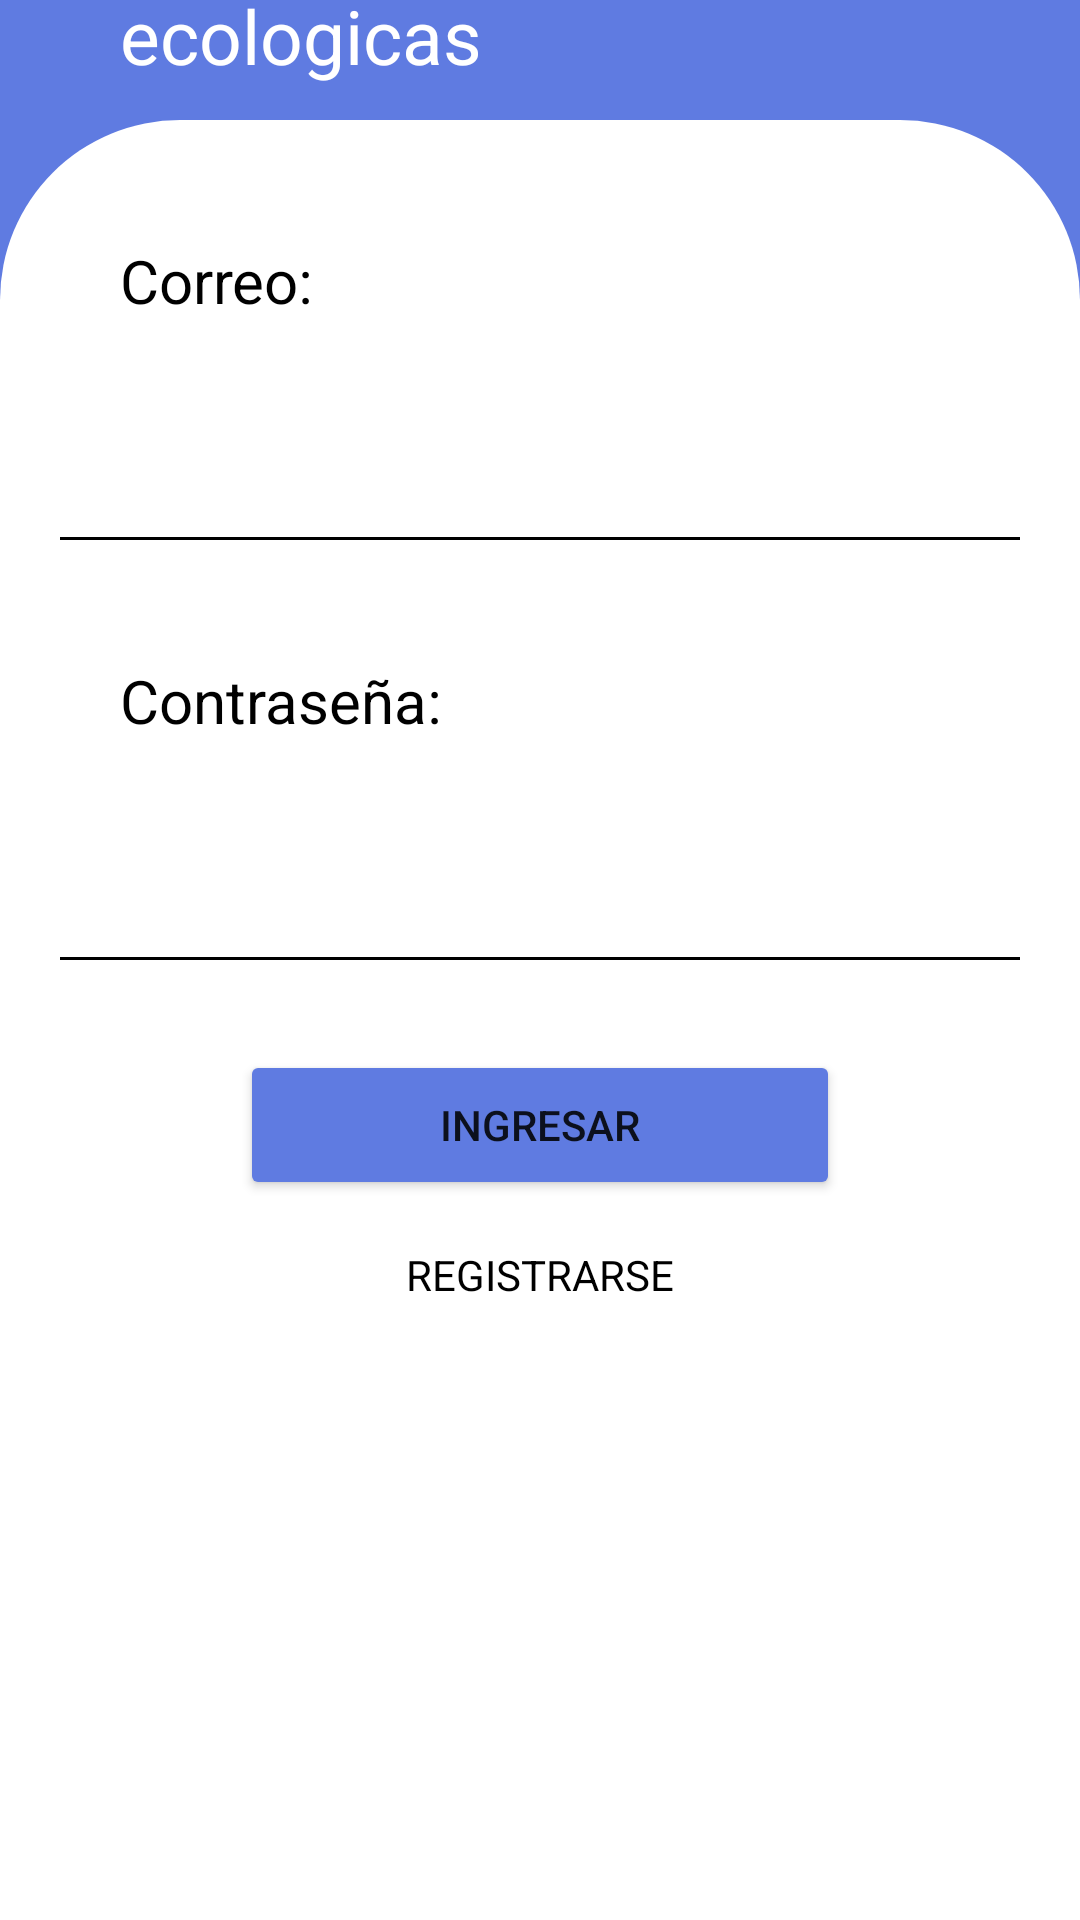

Reconstruct the res/layout file that produces this screen, plus the resources it refers to.
<!-- AndroidManifest.xml: application theme Theme.AppCompat.DayNight.NoActionBar -->
<!-- res/layout/activity_login.xml -->
<?xml version="1.0" encoding="utf-8"?>
<androidx.constraintlayout.widget.ConstraintLayout xmlns:android="http://schemas.android.com/apk/res/android"
    xmlns:app="http://schemas.android.com/apk/res-auto"
    xmlns:tools="http://schemas.android.com/tools"
    android:layout_width="match_parent"
    android:layout_height="match_parent"
    tools:context=".Login"
    android:background="@color/blue"
    >

    <TextView
        android:id="@+id/textView"
        android:layout_width="wrap_content"
        android:layout_height="wrap_content"
        android:layout_marginLeft="60dp"
        android:layout_marginBottom="60dp"
        android:text="SmartBin"
        android:textColor="@color/white"
        android:textSize="40dp"
        app:layout_constraintBottom_toTopOf="@+id/constraintLayout"
        app:layout_constraintEnd_toStartOf="@+id/imageView"
        app:layout_constraintStart_toStartOf="parent"
        app:layout_constraintTop_toTopOf="parent"
        android:textStyle="bold"

        />

    <TextView
        android:layout_width="140dp"
        android:layout_height="wrap_content"
        android:text="Soluciones ecologicas"
        android:textSize="25dp"
        app:layout_constraintBottom_toTopOf="@+id/constraintLayout"
        app:layout_constraintEnd_toStartOf="@+id/imageView"
        app:layout_constraintStart_toStartOf="parent"
        app:layout_constraintTop_toBottomOf="@+id/textView"
        android:textColor="@color/white"
        android:layout_marginLeft="40dp"
        android:layout_marginBottom="10dp"
        />

    <ImageView
        android:id="@+id/imageView"
        android:layout_width="120dp"
        android:layout_height="0dp"
        android:layout_marginTop="40dp"
        android:layout_marginRight="50dp"
        android:src="@drawable/logo"
        app:layout_constraintBottom_toTopOf="@+id/constraintLayout"
        app:layout_constraintEnd_toEndOf="parent"
        app:layout_constraintHorizontal_bias="0.948"
        app:layout_constraintStart_toStartOf="parent"
        app:layout_constraintTop_toTopOf="parent" />

    <androidx.constraintlayout.widget.ConstraintLayout
        android:id="@+id/constraintLayout"
        android:layout_width="match_parent"
        android:layout_height="600dp"
        android:background="@drawable/constrain_login"
        app:layout_constraintBottom_toBottomOf="parent"
        app:layout_constraintEnd_toEndOf="parent"
        app:layout_constraintStart_toStartOf="parent"

        >

        <TextView
            android:id="@+id/email"
            android:layout_width="match_parent"
            android:layout_height="50dp"
            android:layout_marginTop="20dp"
            android:paddingLeft="40dp"
            android:paddingTop="20dp"
            android:text="Correo:"
            android:textSize="20dp"
            android:textColor="@color/black"
            app:layout_constraintEnd_toEndOf="parent"
            app:layout_constraintStart_toStartOf="parent"
            app:layout_constraintTop_toTopOf="parent" />

        <EditText
            android:id="@+id/correo"
            android:layout_width="match_parent"
            android:layout_height="50dp"
            android:layout_marginLeft="20dp"
            android:layout_marginTop="20dp"
            android:layout_marginRight="20dp"
            android:background="@drawable/edit_text_background"
            app:layout_constraintEnd_toEndOf="parent"
            app:layout_constraintStart_toStartOf="parent"
            app:layout_constraintTop_toBottomOf="@+id/email"
            android:textColor="@color/black"
            android:paddingLeft="20dp"
            android:inputType="textEmailAddress"/>

        <TextView
            android:id="@+id/password"
            android:layout_width="match_parent"
            android:layout_height="50dp"
            android:layout_marginTop="20dp"
            android:paddingLeft="40dp"
            android:paddingTop="20dp"
            android:text="Contraseña:"
            android:textSize="20dp"
            android:textColor="@color/black"
            app:layout_constraintEnd_toEndOf="parent"
            app:layout_constraintStart_toStartOf="parent"
            app:layout_constraintTop_toBottomOf="@+id/correo" />


        <androidx.appcompat.widget.LinearLayoutCompat
            android:id="@+id/contenedorContrasena"
            android:layout_width="match_parent"
            android:layout_height="50dp"
            android:background="@drawable/edit_text_background"
            app:layout_constraintEnd_toEndOf="parent"
            app:layout_constraintStart_toStartOf="parent"
            app:layout_constraintTop_toBottomOf="@+id/password"
            android:layout_marginLeft="20dp"
            android:layout_marginTop="20dp"
            android:layout_marginRight="20dp"
            android:orientation="horizontal"
            >
            <EditText
                android:id="@+id/contrasena"
                android:layout_width="0dp"
                android:layout_weight="1"
                android:layout_height="match_parent"
                android:inputType="textPassword"
                android:textColor="@color/black"
                android:paddingLeft="20dp"
                android:background="@drawable/edit_text_background"
                />
            <ImageButton
                android:id="@+id/showPassword"
                android:layout_width="40dp"
                android:layout_height="40dp"
                android:background="@drawable/final_eye"
                android:layout_gravity="center"
                android:layout_marginRight="20dp"
                />
        </androidx.appcompat.widget.LinearLayoutCompat>


        <Button
            android:id="@+id/ingresar"
            android:layout_width="200dp"
            android:layout_height="50dp"
            android:layout_marginTop="30dp"
            android:backgroundTint="@color/blue"
            android:text="INGRESAR"
            app:layout_constraintEnd_toEndOf="parent"
            app:layout_constraintStart_toStartOf="parent"
            app:layout_constraintTop_toBottomOf="@+id/contenedorContrasena" />

        <TextView
            android:id="@+id/registrarse"
            android:layout_width="200dp"
            android:layout_height="50dp"
            android:gravity="center"
            android:text="REGISTRARSE"
            android:textColor="@color/black"
            app:layout_constraintEnd_toEndOf="parent"
            app:layout_constraintStart_toStartOf="parent"
            app:layout_constraintTop_toBottomOf="@+id/ingresar" />

        <ImageButton
            android:id="@+id/registerWithGoogle"
            android:layout_width="40dp"
            android:layout_height="40dp"
            android:layout_marginBottom="56dp"
            android:background="@drawable/google"
            app:layout_constraintBottom_toBottomOf="parent"
            app:layout_constraintEnd_toEndOf="parent"
            app:layout_constraintHorizontal_bias="0.155"
            app:layout_constraintStart_toStartOf="parent" />

    </androidx.constraintlayout.widget.ConstraintLayout>

</androidx.constraintlayout.widget.ConstraintLayout>
<!-- resources referenced by this layout -->
<resources>
  <color name="black">#FF000000</color>
  <color name="blue">#5f7be1</color>
  <color name="white">#FFFFFFFF</color>
  <!-- drawable constrain_login (drawable) -->
  <shape xmlns:android="http://schemas.android.com/apk/res/android"
      android:shape="rectangle">
      <solid android:color="#FFFFFF" />
      <corners
          android:topLeftRadius="60dp"
          android:topRightRadius="60dp"
          android:bottomLeftRadius="0dp"
          android:bottomRightRadius="0dp"/>
  
  </shape>
  <!-- drawable edit_text_background (drawable) -->
  <?xml version="1.0" encoding="utf-8"?>
  <layer-list xmlns:android="http://schemas.android.com/apk/res/android" >
  
      <item android:bottom="-1dp"
          android:left="-3dp"
          android:right="-3dp"
          android:top="-3dp">
          <shape android:shape="rectangle" >
              <stroke
                  android:width="2dp"
                  android:color="@color/black" />
          </shape>
      </item>
  
  </layer-list>
  <!-- drawable logo: png bitmap (drawable-mdpi, 203618 bytes) -->
</resources>
